Run: headless pygame with SDL's dummy video driver; simulated clock (each Clock.tick advances the game by its frame time, no real sleeping); random seed 0; keys injected as events and as key.get_pressed() state; no mouse input.
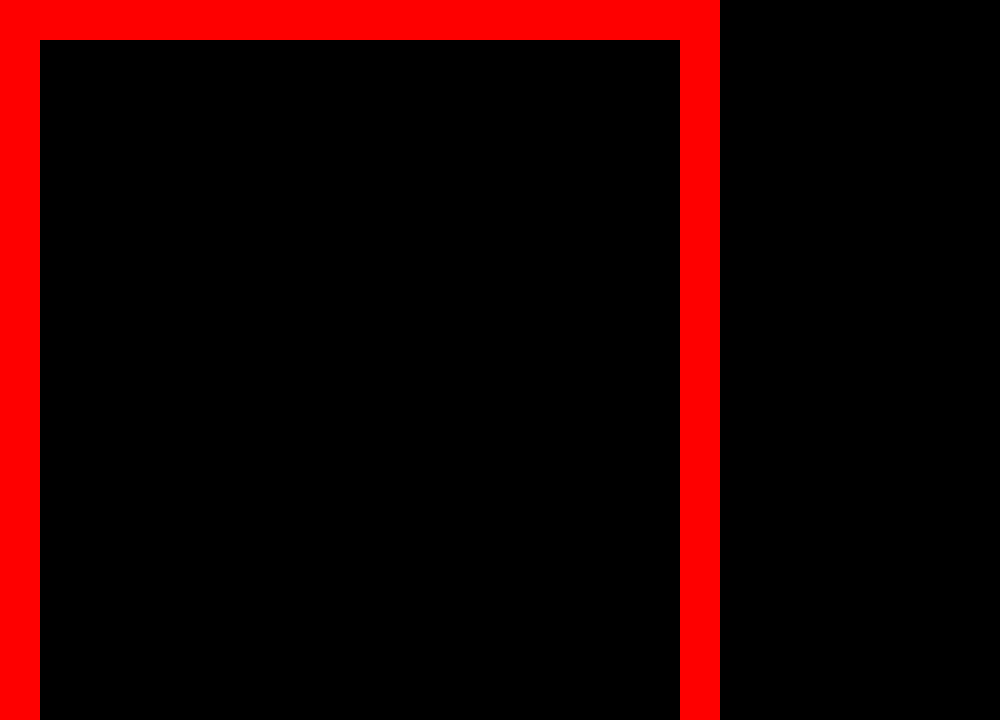
Frame 1 of 4 · flips 1–60 · no input
Frame 2 of 4 · flips 61–180 · tapped SPACE, RETURN · held RIGHT (→), D · screen unchanged from frame 1, image omitted
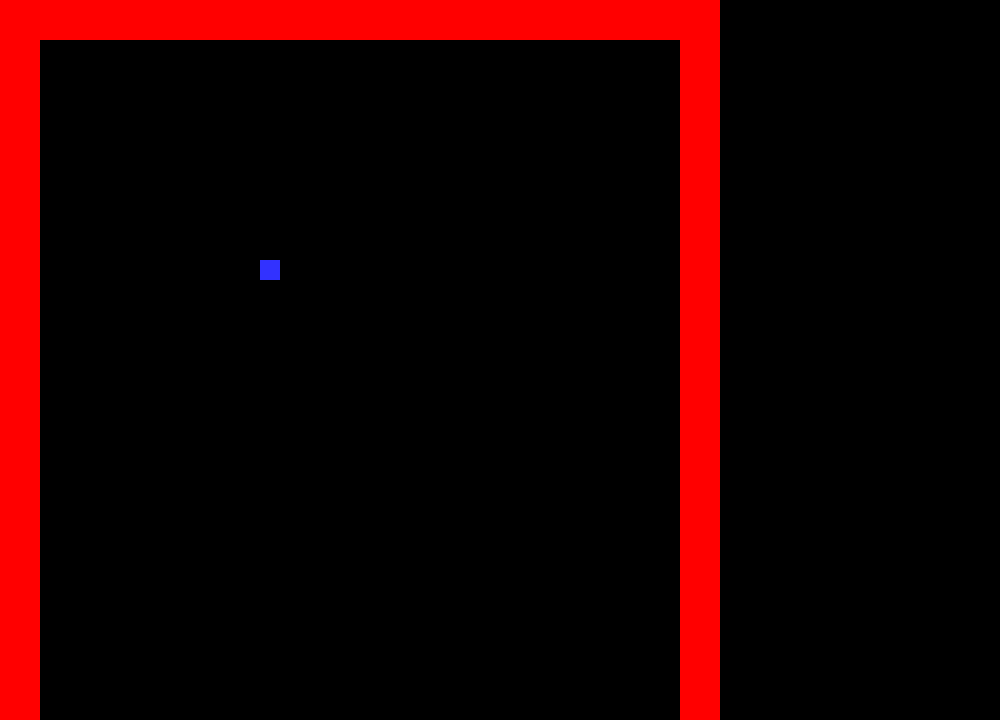
Frame 3 of 4 · flips 181–300 · held DOWN (↓), S
Frame 4 of 4 · flips 301–420 · held LEFT (←), A, UP (↑), W · screen same as frame 1, image omitted

The pygame program that drew these frames:

import pygame
# -- Global Constants
# -- Colours
BLACK = (0,0,0)
WHITE = (255,255,255)
BLUE = (50,50,255)
YELLOW = (255,255,0)
RED = (255,0,0)
# -- Initialise PyGame
pygame.init()
# -- Blank Screen
size = (1000,720)
screen = pygame.display.set_mode(size)
# -- Title of new window/screen
pygame.display.set_caption("My Window")
#Classes
class Player(pygame.sprite.Sprite):
  # Define the constructor for snow
  def __init__(self, color, width, height):
    # Set speed of the sprite
    self.speed_x = 0
    self.speed_y = 0
    # Call the sprite constructor
    super().__init__()
    # Create a sprite and fill it with colour
    self.image = pygame.Surface([width,height])
    self.image.fill(color)
    # Set the position of the sprite
    self.rect = self.image.get_rect()
    self.rect.x = 20
    self.rect.y = 20
  #End Procedure

# Class update function - runs for each pass through the game loop
  def update(self):
    keys = pygame.key.get_pressed()
    if keys[pygame.K_UP]:
      self.speed_y = -2
      self.rect.y = self.rect.y + self.speed_y
    #End If
    if keys[pygame.K_DOWN]:
      self.speed_y = 2
      self.rect.y = self.rect.y + self.speed_y
    #End If
    if keys[pygame.K_RIGHT]:
      self.speed_x = 2
      self.rect.x = self.rect.x + self.speed_x
    #End If
    if keys[pygame.K_LEFT]:
      self.speed_x = -2
      self.rect.x = self.rect.x + self.speed_x
    #End If
#End Class
class Wall(pygame.sprite.Sprite):
    # Define the constructor for invader
    def __init__(self, color, width, height, x_ref, y_ref):
        # Call the sprite constructor
        super().__init__()
        # Create a sprite and fill it with colour
        self.image = pygame.Surface([width,height])
        self.image.fill(color)
        self.rect = self.image.get_rect()
        # Set the position of the player attributes
        self.rect.x = x_ref
        self.rect.y = y_ref
    #End Procedure
#End Class
# -- Exit game flag set to false
map = [[1,1,1,1,1,1,1,1,1,1,1,1,1,1,1,1,1,1,1,1,1,1,1,1,1],
[1,0,0,0,0,0,0,0,0,0,0,0,0,0,0,0,0,0,0,0,0,0,0,0,0,1],
[1,0,0,0,0,0,0,0,0,0,0,0,0,0,0,0,0,0,0,0,0,0,0,0,0,1],
[1,0,0,0,0,0,0,0,0,0,0,0,0,0,0,0,0,0,0,0,0,0,0,0,0,1],
[1,0,0,0,0,0,0,0,0,0,0,0,0,0,0,0,0,0,0,0,0,0,0,0,0,1],
[1,0,0,0,0,0,0,0,0,0,0,0,0,0,0,0,0,0,0,0,0,0,0,0,0,1],
[1,0,0,0,0,0,0,0,0,0,0,0,0,0,0,0,0,0,0,0,0,0,0,0,0,1],
[1,0,0,0,0,0,0,0,0,0,0,0,0,0,0,0,0,0,0,0,0,0,0,0,0,1],
[1,0,0,0,0,0,0,0,0,0,0,0,0,0,0,0,0,0,0,0,0,0,0,0,0,1],
[1,0,0,0,0,0,0,0,0,0,0,0,0,0,0,0,0,0,0,0,0,0,0,0,0,1],
[1,0,0,0,0,0,0,0,0,0,0,0,0,0,0,0,0,0,0,0,0,0,0,0,0,1],
[1,0,0,0,0,0,0,0,0,0,0,0,0,0,0,0,0,0,0,0,0,0,0,0,0,1],
[1,0,0,0,0,0,0,0,0,0,0,0,0,0,0,0,0,0,0,0,0,0,0,0,0,1],
[1,0,0,0,0,0,0,0,0,0,0,0,0,0,0,0,0,0,0,0,0,0,0,0,0,1],
[1,0,0,0,0,0,0,0,0,0,0,0,0,0,0,0,0,0,0,0,0,0,0,0,0,1],
[1,0,0,0,0,0,0,0,0,0,0,0,0,0,0,0,0,0,0,0,0,0,0,0,0,1],
[1,0,0,0,0,0,0,0,0,0,0,0,0,0,0,0,0,0,0,0,0,0,0,0,0,1],
[1,1,1,1,1,1,1,1,1,1,1,1,1,1,1,1,1,1,1,1,1,1,1,1,1]]
done = False
all_sprites_group = pygame.sprite.Group()
player_group = pygame.sprite.Group()
wall_group = pygame.sprite.Group()
player = Player(BLUE, 20, 20)
player_group.add(player)
all_sprites_group.add(player)
for y in range(18):
    for x in range(18):
        if map[x][y] == 1:
            my_wall = Wall(RED, 40, 40, x*40, y *40)
            wall_group.add(my_wall)
            all_sprites_group.add(my_wall)
        #End If
    #Next
#Next
# -- Manages how fast screen refreshes
clock = pygame.time.Clock()
### -- Game Loop
while not done:
  # -- User input and controls
  for event in pygame.event.get():
    if event.type == pygame.QUIT:
      done = True
    #End If
  #Next event
  # -- Game logic goes after this comment
  all_sprites_group.update()
  # -- Screen background is BLACK
  screen.fill (BLACK)
  # -- Draw here
  all_sprites_group.draw (screen)
  # -- flip display to reveal new position of objects
  pygame.display.flip()
  # - The clock ticks over
  clock.tick(60)
#End While - End of game loop
pygame.quit()
